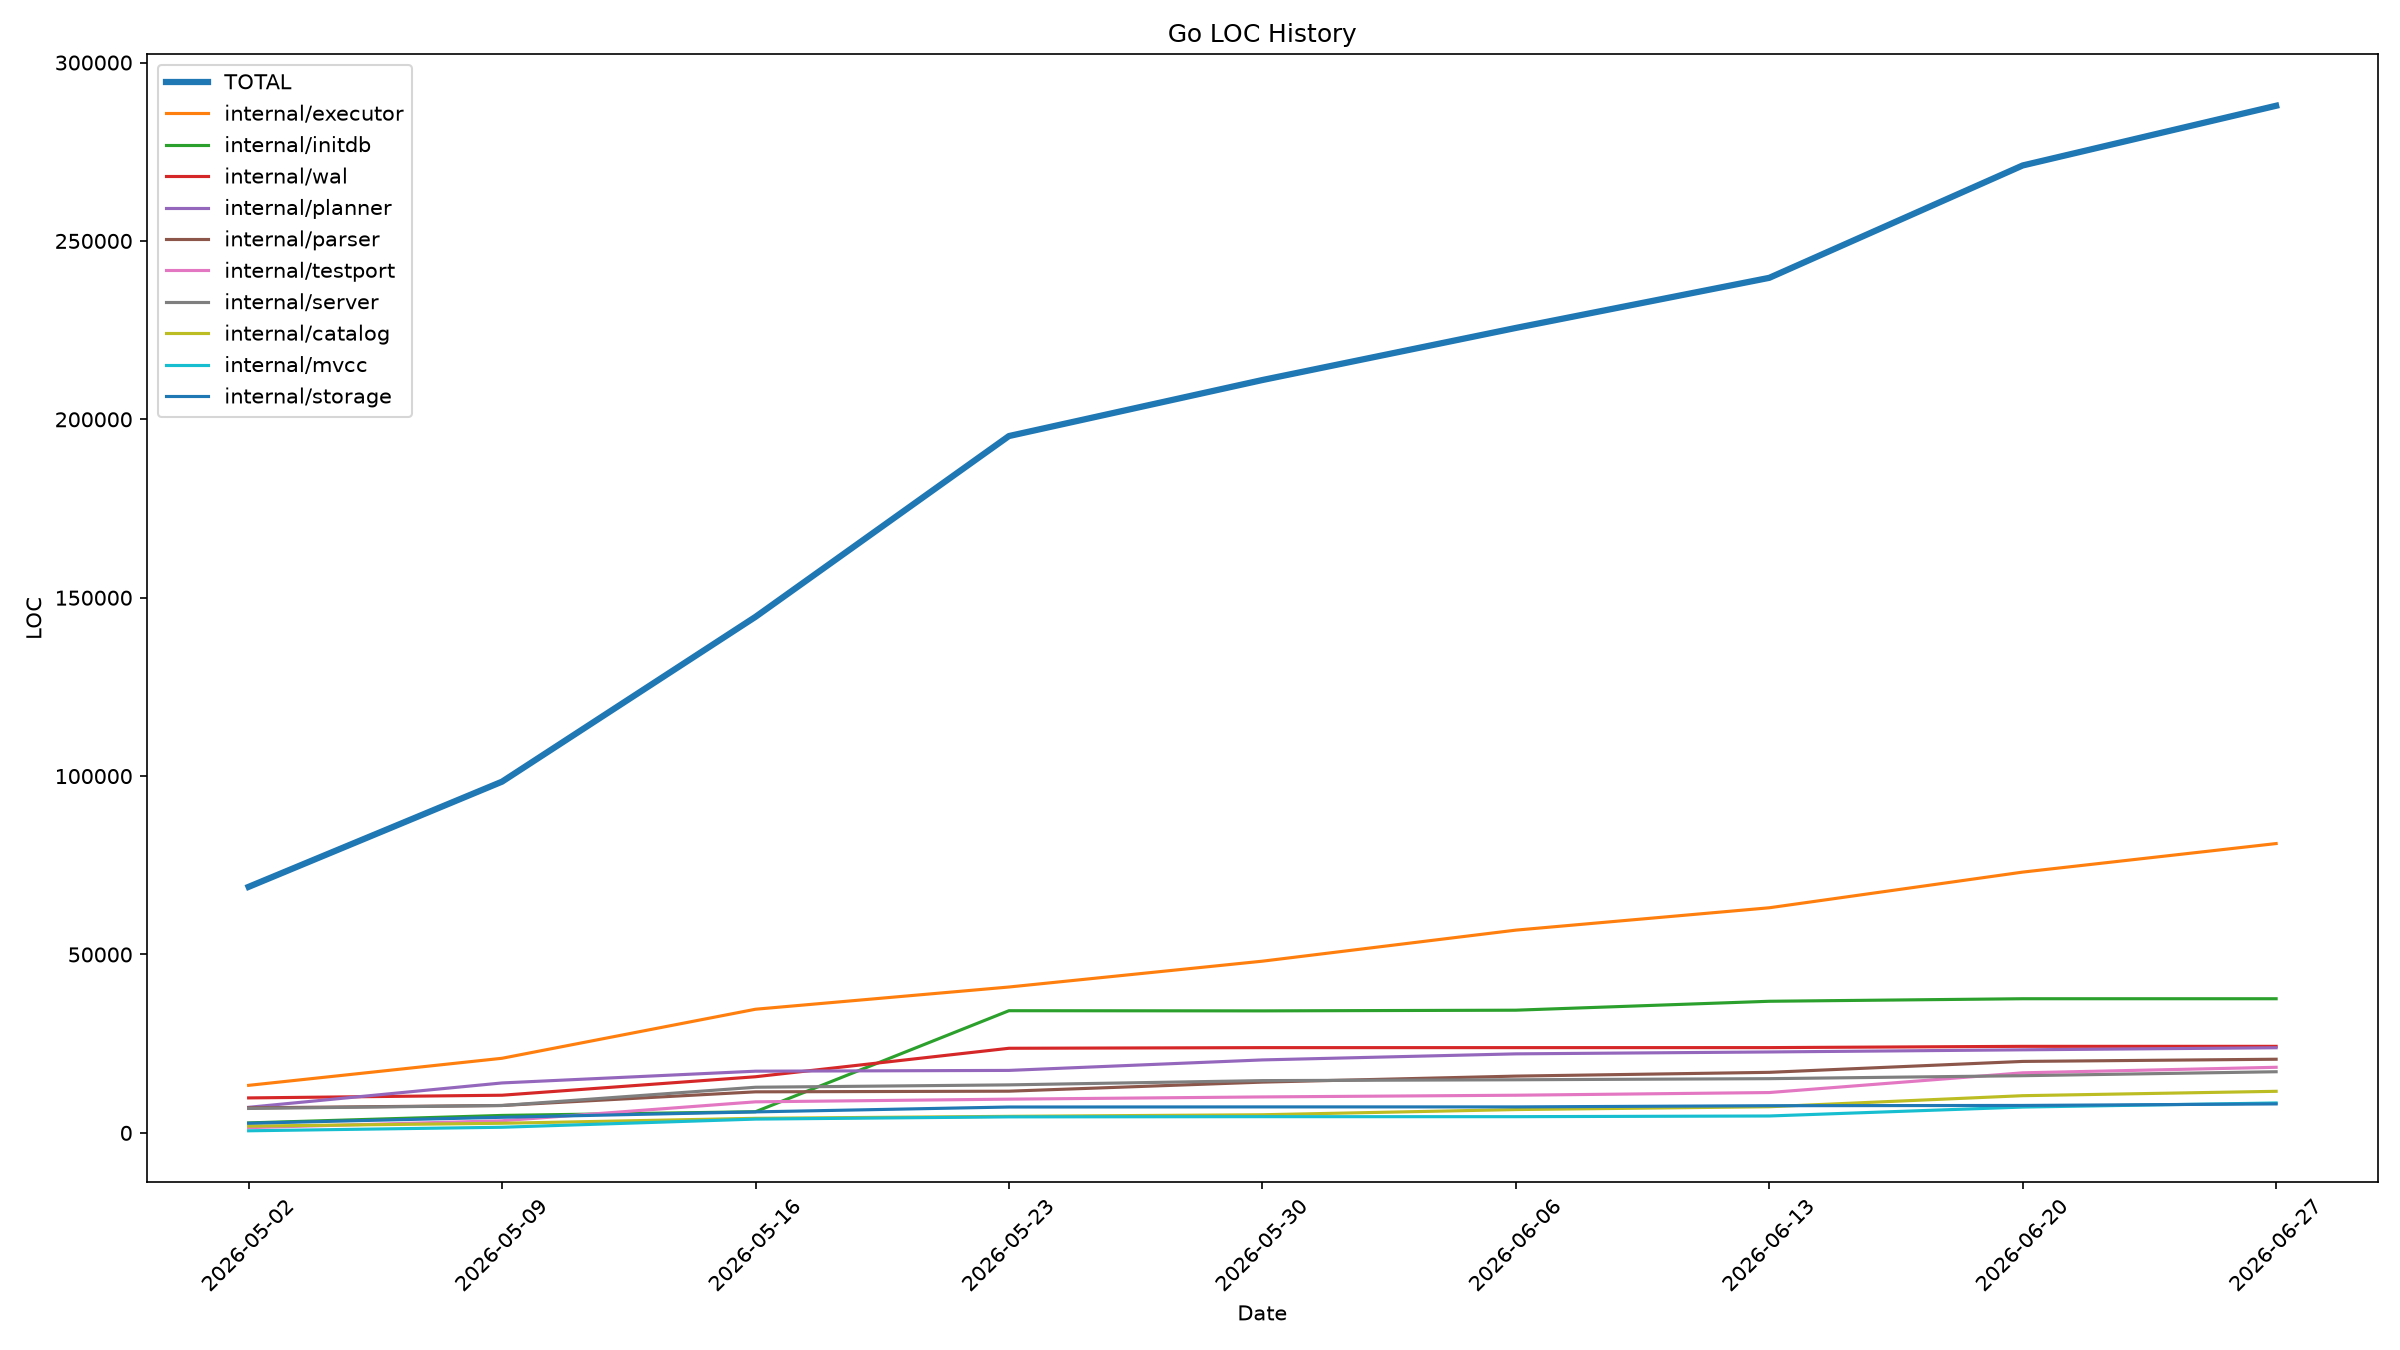

Values plotted in this chart, from the file beside it:
date, directory, loc
2026-05-02, TOTAL, 68961
2026-05-02, cmd/gen-sqlstate, 171
2026-05-02, cmd/gen-tap-coverage, 142
2026-05-02, cmd/goopg, 1046
2026-05-02, cmd/validate-ralph-state, 439
2026-05-02, internal/access, 1242
2026-05-02, internal/activity, 315
2026-05-02, internal/aio, 1661
2026-05-02, internal/analyzer, 1612
2026-05-02, internal/auth, 1624
2026-05-02, internal/autovacuum, 142
2026-05-02, internal/catalog, 1903
2026-05-02, internal/config, 1291
2026-05-02, internal/control, 368
2026-05-02, internal/executor, 13322
2026-05-02, internal/initdb, 2796
2026-05-02, internal/lockmgr, 912
2026-05-02, internal/mvcc, 587
2026-05-02, internal/parser, 7017
2026-05-02, internal/planner, 7170
2026-05-02, internal/plpgsql, 939
2026-05-02, internal/protocol, 858
2026-05-02, internal/server, 6846
2026-05-02, internal/sqlstate, 552
2026-05-02, internal/storage, 2702
2026-05-02, internal/testport, 1470
2026-05-02, internal/testutil, 1717
2026-05-02, internal/vacuum, 316
2026-05-02, internal/wal, 9801
2026-05-09, TOTAL, 98447
2026-05-09, bench/tpch, 693
2026-05-09, cmd/gen-isolation-coverage, 53
2026-05-09, cmd/gen-oracle-inventory, 66
2026-05-09, cmd/gen-oracle-port-status, 44
2026-05-09, cmd/gen-oracle-report, 130
2026-05-09, cmd/gen-regress-coverage, 56
2026-05-09, cmd/gen-sqlstate, 171
2026-05-09, cmd/gen-tap-coverage, 151
2026-05-09, cmd/goopg, 1073
2026-05-09, cmd/tpch-runner, 251
2026-05-09, cmd/validate-ralph-state, 439
2026-05-09, internal/access, 3841
2026-05-09, internal/activity, 374
2026-05-09, internal/aio, 1661
2026-05-09, internal/analyzer, 1935
2026-05-09, internal/auth, 1670
2026-05-09, internal/autovacuum, 170
2026-05-09, internal/catalog, 2692
2026-05-09, internal/config, 1382
2026-05-09, internal/control, 368
2026-05-09, internal/executor, 20914
2026-05-09, internal/initdb, 4894
2026-05-09, internal/lockmgr, 912
2026-05-09, internal/mvcc, 1579
2026-05-09, internal/parser, 7682
2026-05-09, internal/planner, 13999
2026-05-09, internal/plpgsql, 939
2026-05-09, internal/protocol, 907
2026-05-09, internal/server, 7672
2026-05-09, internal/sqlstate, 552
... 320 more rows
